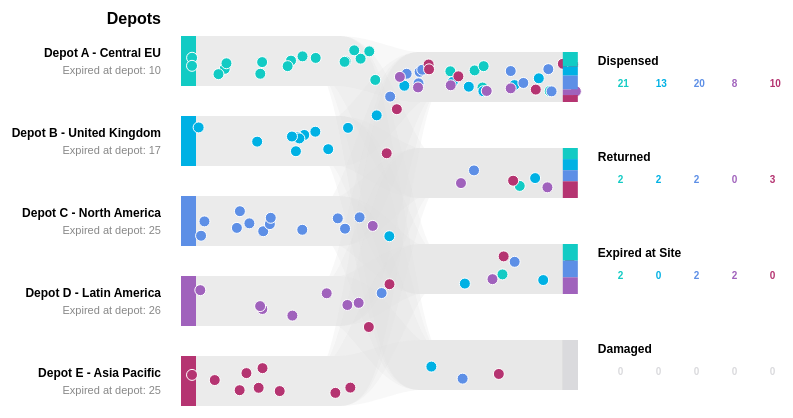
D3 v7 page, settled after 360 driven frames (6 s of simulated time); the page loaded 1 data file(s).


// ── js/app.js
// Drug Supply Optimization: loads the data, holds the filter and view state,
// wires the playback controls and asks sankeyChart to draw.

document.addEventListener("DOMContentLoaded", function () {
  app.onLoad();
});

var app = {
  rows: [],
  depots: [],
  months: [],
  selectedDepot: "All",
  showCountries: false,   // country stage, only offered when a single depot is selected
  depotColorScale: null,
  formatMonth: null,

  onLoad: function () {
    var self = this;
    var parseMonth = d3.timeParse("%Y-%m");
    var formatMonth = d3.timeFormat("%b %Y");
    self.formatMonth = month => formatMonth(parseMonth(month));

    d3.csv("data/kit_flow.csv", function (d) {
      d.Qty = +d.Qty;
      return d;
    }).then(function (rows) {
      self.rows = rows;
      self.depots = Array.from(new Set(rows.map(d => d.Depot))).sort();
      self.months = Array.from(new Set(rows.map(d => d.Month))).sort();

      // Original colours: teal to magenta across all depots. Built over the full depot list,
      // so a depot keeps its colour when the filter is used.
      self.depotColorScale = d3.scaleLinear()
        .domain([0, Math.max(1, self.depots.length - 1)])
        .range(["#12CBC4", "#B53471"])
        .interpolate(d3.interpolateHcl);

      self.buildDepotFilter();
      document.getElementById("monthSlider").max = self.months.length - 1;
      self.update();
      self.addListeners();
    }).catch(function (error) {
      console.error("Error loading data:", error);
      document.getElementById("sankeyChartDivWrapper").textContent =
        "Could not load data/kit_flow.csv. Run the page from a local web server (see README.md).";
    });
  },

  buildDepotFilter: function () {
    d3.select("#depotFilter").selectAll("option.depot-option")
      .data(this.depots)
      .join("option")
      .attr("class", "depot-option")
      .attr("value", d => d)
      .text(d => d);
  },

  addListeners: function () {
    var self = this;

    document.getElementById("depotFilter").addEventListener("change", function (e) {
      self.selectedDepot = e.target.value;
      var singleDepot = self.selectedDepot !== "All";
      document.getElementById("countryToggle").hidden = !singleDepot;
      if (!singleDepot) {
        self.showCountries = false;
        document.getElementById("showCountries").checked = false;
      }
      self.update();
    });

    document.getElementById("showCountries").addEventListener("change", function (e) {
      self.showCountries = e.target.checked;
      self.update();
    });

    // One button: pause while playing, play while paused, replay when finished
    document.getElementById("playBtn").addEventListener("click", function () {
      if (sankeyChart.playing) sankeyChart.pause();
      else sankeyChart.play();
    });

    document.getElementById("monthSlider").addEventListener("input", function (e) {
      sankeyChart.seek(+e.target.value);
    });

    var resizeTimeout;
    window.addEventListener("resize", function () {
      clearTimeout(resizeTimeout);
      resizeTimeout = setTimeout(function () { self.update(); }, 200);
    });
  },

  getFilteredRows: function () {
    var depot = this.selectedDepot;
    return depot === "All" ? this.rows : this.rows.filter(d => d.Depot === depot);
  },

  update: function () {
    var self = this;

    sankeyChart.render(document.getElementById("sankeyChartDivWrapper"), {
      rows: self.getFilteredRows(),
      depots: self.selectedDepot === "All" ? self.depots : [self.selectedDepot],
      months: self.months,
      showCountries: self.showCountries,
      color: d => self.depotColorScale(self.depots.indexOf(d)),
      onProgress: state => self.updatePlayback(state),
    });
  },

  // Called by the chart when the month or the play state changes
  updatePlayback: function (state) {
    document.getElementById("monthSlider").value = state.monthIndex;
    document.getElementById("monthLabel").textContent = this.formatMonth(this.months[state.monthIndex]);

    var button = document.getElementById("playBtn");
    var mode = state.playing ? "Pause" : state.finished ? "Replay" : "Play";
    button.innerHTML = { Pause: "&#10074;&#10074;", Play: "&#9654;", Replay: "&#8635;" }[mode];
    button.title = mode;
    button.setAttribute("aria-label", mode);
  },
};

// ── js/sankeyChart.js
// Animated Depot -> (Country) -> Outcome flow chart with monthly playback.
// Port of materialDashboard/js/sankeyChart.js (based on the animated Sankey in
// Fullstack D3 by Amelia Wattenberger) to D3 v7, keeping its look.
// Changes from the original: depots and names come from the data, dots are released
// month by month on a clock that can be paused and moved, an optional country stage,
// own tooltip instead of d3-tip, expired-at-depot shown under each depot instead of as a flow.

var sankeyChart = {
  KITS_PER_DOT: 10,
  MONTH_DURATION: 1500,  // ms of animation per month of data
  OUTCOMES: ["Dispensed", "Returned", "Expired at Site", "Damaged"],
  DEPOT_EXPIRY: "Expired at Depot",
  MIN_WIDTH: 700,

  // Playback clock (ms). Kept across redraws, so filtering, switching view or
  // resizing carries on from the same point.
  time: 0,
  playing: true,
  endTime: 0,
  monthCount: 0,
  timer: null,
  drawFrame: null,
  onProgress: null,
  lastProgressKey: null,

  play: function () {
    if (this.time >= this.endTime) this.time = 0; // finished: play again from the start
    this.playing = true;
    this.startTimer();
    this.notify();
  },

  pause: function () {
    this.playing = false;
    this.stopTimer();
    this.notify();
  },

  seek: function (monthIndex) {
    this.time = Math.min(monthIndex * this.MONTH_DURATION, this.endTime);
    if (this.playing) this.startTimer();
    else if (this.drawFrame) this.drawFrame(this.time);
    this.notify();
  },

  startTimer: function () {
    var self = this;
    self.stopTimer();
    var startTime = self.time;
    self.timer = d3.timer(function (elapsed) {
      self.time = Math.min(startTime + elapsed, self.endTime);
      self.drawFrame(self.time);
      if (self.time >= self.endTime) {
        self.playing = false;
        self.stopTimer();
      }
      self.notify();
    });
  },

  stopTimer: function () {
    if (this.timer) {
      this.timer.stop();
      this.timer = null;
    }
  },

  currentMonthIndex: function () {
    return Math.max(0, Math.min(this.monthCount - 1, Math.floor(this.time / this.MONTH_DURATION)));
  },

  // Tell the page about the month / play state, only when it changes (not every frame)
  notify: function () {
    var state = {
      monthIndex: this.currentMonthIndex(),
      playing: this.playing,
      finished: this.time >= this.endTime,
    };
    var key = [state.monthIndex, state.playing, state.finished].join("|");
    if (this.onProgress && key !== this.lastProgressKey) {
      this.lastProgressKey = key;
      this.onProgress(state);
    }
  },

  // options: { rows, depots, months, showCountries, color(depot), onProgress(state) }
  render: function (container, options) {
    var self = this;
    self.stopTimer();

    var depots = options.depots;
    var months = options.months;
    var showCountries = options.showCountries;
    var color = options.color;
    var outcomes = self.OUTCOMES;
    var fmt = d3.format(",");
    var tooltip = d3.select("#tooltip");

    self.monthCount = months.length;
    self.onProgress = options.onProgress;

    var root = d3.select(container);
    root.selectAll("*").remove();

    // 1. Access data

    // Rows with an outcome not in OUTCOMES (e.g. a spelling mistake in the CSV) are skipped
    var flowRows = options.rows.filter(d => outcomes.includes(d.Outcome));
    var expiryRows = options.rows.filter(d => d.Outcome === self.DEPOT_EXPIRY);

    var countryQty = d3.rollup(flowRows, v => d3.sum(v, d => d.Qty), d => d.Country);
    var depotCountryQty = d3.rollup(flowRows, v => d3.sum(v, d => d.Qty), d => d.Depot, d => d.Country);
    var countryOutcomeQty = d3.rollup(flowRows, v => d3.sum(v, d => d.Qty), d => d.Country, d => d.Outcome);
    var shippedByDepot = d3.rollup(flowRows, v => d3.sum(v, d => d.Qty), d => d.Depot);

    // Countries ordered by the depots that supply them, so shared countries sit between their depots
    var countries = Array.from(countryQty.keys()).sort(function (a, b) {
      return countryOrderKey(a) - countryOrderKey(b) || countryQty.get(b) - countryQty.get(a);
    });

    function countryOrderKey(country) {
      return d3.mean(depots
        .filter(dp => depotCountryQty.get(dp) && depotCountryQty.get(dp).has(country))
        .map(dp => depots.indexOf(dp)));
    }

    // Expired at depot, cumulative by month: expiredByMonth[depotId][monthIndex]
    var expiredByMonth = depots.map(function (depot) {
      var running = 0;
      return months.map(function (month) {
        running += d3.sum(expiryRows.filter(d => d.Depot === depot && d.Month === month), d => d.Qty);
        return running;
      });
    });

    // 2. Create chart dimensions

    var width = Math.max(container.clientWidth * 0.9, self.MIN_WIDTH);

    var dimensions = {
      width: width,
      height: showCountries ? 600 : 500,
      margin: {
        top: 10,
        right: Math.max(140, 60 + depots.length * 38),   // outcome names, and one value per depot
        bottom: 10,
        left: 210,
      },
      endsBarWidth: 15,
    };

    dimensions.boundedWidth = dimensions.width
      - dimensions.margin.left
      - dimensions.margin.right;

    dimensions.boundedHeight = dimensions.height
      - dimensions.margin.top
      - dimensions.margin.bottom;

    // Bands are 50px as in the original; narrower in the country view so 11 countries fit
    dimensions.pathHeight = showCountries
      ? Math.min(50, dimensions.boundedHeight / (countries.length + 1) * 0.8)
      : 50;

    var travelDuration = showCountries ? 7000 : 5000;
    var xCountry = dimensions.boundedWidth / 2;

    // 3. Draw canvas

    var wrapper = root.append("svg")
      .attr("width", dimensions.width)
      .attr("height", dimensions.height);

    var bounds = wrapper.append("g")
      .style("transform", `translate(${dimensions.margin.left}px, ${dimensions.margin.top}px)`);

    // 4. Create scales (first depot / country / outcome at the top)

    var startYScale = d3.scaleLinear()
      .domain([-1, depots.length])
      .range([0, dimensions.boundedHeight]);

    var countryYScale = d3.scaleLinear()
      .domain([-1, countries.length])
      .range([0, dimensions.boundedHeight]);

    var endYScale = d3.scaleLinear()
      .domain([-1, outcomes.length])
      .range([0, dimensions.boundedHeight]);

    // Dots change lanes between 40% and 60% of a stage, eased so they follow
    // the curve of the bands instead of turning sharp corners
    var laneSwitchScale = d3.scaleLinear()
      .domain([0.4, 0.6]) // x progress through a stage
      .range([0, 1])      // y progress
      .clamp(true);
    var yTransitionProgress = p => d3.easeCubicInOut(laneSwitchScale(p));

    var depotColor = id => color(depots[id]);

    // 5. Dots: one per KITS_PER_DOT kits plus one for the remainder, per month,
    // so the ending values add up exactly to the data once every dot has arrived

    var groupKey = d => [d.Month, d.Depot, showCountries ? d.Country : "", d.Outcome].join("|");
    var grouped = d3.rollup(flowRows, v => d3.sum(v, d => d.Qty), groupKey);

    var dots = [];
    grouped.forEach(function (qty, key) {
      var parts = key.split("|");
      var monthIndex = months.indexOf(parts[0]);
      var values = d3.range(Math.floor(qty / self.KITS_PER_DOT)).map(() => self.KITS_PER_DOT);
      if (qty % self.KITS_PER_DOT > 0) values.push(qty % self.KITS_PER_DOT);
      values.forEach(function (value) {
        dots.push({
          id: dots.length,
          depotId: depots.indexOf(parts[1]),
          countryId: showCountries ? countries.indexOf(parts[2]) : -1,
          outcomeId: outcomes.indexOf(parts[3]),
          value: value,
          startTime: (monthIndex + Math.random()) * self.MONTH_DURATION,
          yJitter: getRandomNumberInRange(-0.3, 0.3) * dimensions.pathHeight,
        });
      });
    });

    // Dot timings are re-randomised on every redraw, so a finished animation stays finished
    var wasFinished = self.endTime > 0 && self.time >= self.endTime;
    self.endTime = (d3.max(dots, d => d.startTime) || 0) + travelDuration;
    self.time = wasFinished ? self.endTime : Math.min(self.time, self.endTime);

    // 6. Draw bands
    // Same shape as the original: flat, then a smooth step in the middle of each stage

    function bandPath(x0, x1, y0, y1) {
      return d3.line().curve(d3.curveMonotoneX)(
        d3.range(6).map(i => [x0 + i * (x1 - x0) / 5, i <= 2 ? y0 : y1])
      );
    }

    var bands = [];
    if (showCountries) {
      depotCountryQty.forEach(function (byCountry, depot) {
        byCountry.forEach(function (qty, country) {
          bands.push(bandPath(0, xCountry,
            startYScale(depots.indexOf(depot)), countryYScale(countries.indexOf(country))));
        });
      });
      countryOutcomeQty.forEach(function (byOutcome, country) {
        byOutcome.forEach(function (qty, outcome) {
          bands.push(bandPath(xCountry, dimensions.boundedWidth,
            countryYScale(countries.indexOf(country)), endYScale(outcomes.indexOf(outcome))));
        });
      });
    } else {
      depots.forEach(function (depot, depotId) {
        outcomes.forEach(function (outcome, outcomeId) {
          bands.push(bandPath(0, dimensions.boundedWidth, startYScale(depotId), endYScale(outcomeId)));
        });
      });
    }

    bounds.append("g").selectAll(".category-path")
      .data(bands)
      .join("path")
      .attr("class", "category-path")
      .attr("d", d => d)
      .attr("stroke-width", dimensions.pathHeight);

    // 7. Draw peripherals

    // Depots
    var startingLabelsGroup = bounds.append("g")
      .style("transform", "translateX(-20px)");

    var startingGroups = startingLabelsGroup.selectAll(".start-group")
      .data(d3.range(depots.length))
      .join("g")
      .attr("class", "start-group")
      .on("mousemove", (event, id) => showTooltip(event,
        `<strong>${depots[id]}</strong><br>${fmt(shippedByDepot.get(depots[id]) || 0)} kits shipped (all months)`))
      .on("mouseleave", hideTooltip);

    startingGroups.append("text")
      .attr("class", "label start-label")
      .attr("y", id => startYScale(id) - 7)
      .text(id => depots[id]);

    var expiredLabels = startingGroups.append("text")
      .attr("class", "start-sublabel")
      .attr("y", id => startYScale(id) + 10);

    startingGroups.append("rect")
      .attr("x", 20)
      .attr("y", id => startYScale(id) - (dimensions.pathHeight / 2))
      .attr("width", dimensions.endsBarWidth)
      .attr("height", dimensions.pathHeight)
      .attr("fill", depotColor);

    startingLabelsGroup.append("text")
      .attr("class", "start-title")
      .attr("y", startYScale(0) - dimensions.pathHeight / 2 - 12)
      .text("Depots");

    // Countries (country view only)
    if (showCountries) {
      var countryGroups = bounds.append("g").selectAll(".country-group")
        .data(countries)
        .join("g")
        .attr("class", "country-group")
        .attr("transform", (d, i) => `translate(${xCountry}, ${countryYScale(i)})`)
        .on("mousemove", function (event, country) {
          var lines = depots
            .filter(dp => depotCountryQty.get(dp) && depotCountryQty.get(dp).has(country))
            .map(dp => `${dp}: ${fmt(depotCountryQty.get(dp).get(country))}`);
          showTooltip(event, `<strong>${country}</strong><br>${fmt(countryQty.get(country))} kits received (all months)` +
            `<br>${lines.join("<br>")}`);
        })
        .on("mouseleave", hideTooltip);

      countryGroups.append("rect")
        .attr("class", "country-node")
        .attr("x", -4)
        .attr("y", -dimensions.pathHeight / 2)
        .attr("width", 8)
        .attr("height", dimensions.pathHeight);

      countryGroups.append("text")
        .attr("class", "label country-label")
        .attr("y", -dimensions.pathHeight / 2 - 8)
        .text(d => d);
    }

    // Outcomes
    var endingLabelsGroup = bounds.append("g")
      .style("transform", `translateX(${dimensions.boundedWidth + 20}px)`);

    endingLabelsGroup.selectAll(".end-label")
      .data(outcomes)
      .join("text")
      .attr("class", "label end-label")
      .attr("y", (d, i) => endYScale(i) - 15)
      .text(d => d);

    var markersGroup = bounds.append("g")
      .attr("class", "markers-group");

    var endingBarGroup = bounds.append("g")
      .attr("transform", `translate(${dimensions.boundedWidth}, 0)`);

    // 8. Draw one frame of the animation at clock time t

    function dotPosition(d, progress) {
      var x = progress * dimensions.boundedWidth;
      var y;
      if (!showCountries) {
        var yStart = startYScale(d.depotId);
        y = yStart + (endYScale(d.outcomeId) - yStart) * yTransitionProgress(progress);
      } else if (progress < 0.5) {
        var yDepot = startYScale(d.depotId);
        y = yDepot + (countryYScale(d.countryId) - yDepot) * yTransitionProgress(progress / 0.5);
      } else {
        var yCountry = countryYScale(d.countryId);
        y = yCountry + (endYScale(d.outcomeId) - yCountry) * yTransitionProgress((progress - 0.5) / 0.5);
      }
      return `translate(${x}, ${y + d.yJitter})`;
    }

    var lastArrivedCount = -1;
    var lastMonthIndex = -1;

    function drawFrame(t) {
      var progressOf = d => (t - d.startTime) / travelDuration;

      markersGroup.selectAll(".marker-circle")
        .data(dots.filter(d => t >= d.startTime && progressOf(d) < 1), d => d.id)
        .join(enter => enter.append("circle")
          .attr("class", "marker marker-circle")
          .attr("r", 5.5)
          .attr("fill", d => depotColor(d.depotId))
          .style("opacity", 0))
        .attr("transform", d => dotPosition(d, progressOf(d)))
        .style("opacity", d => progressOf(d) * dimensions.boundedWidth < 10 ? 0 : 1);

      var monthIndex = Math.max(0, Math.min(months.length - 1, Math.floor(t / self.MONTH_DURATION)));
      if (monthIndex !== lastMonthIndex) {
        lastMonthIndex = monthIndex;
        expiredLabels.text(id => `Expired at depot: ${fmt(expiredByMonth[id][monthIndex])}`);
      }

      // Sum of arrived dots per outcome and depot. Bars and values are only
      // redrawn when another dot has arrived.
      var arrived = outcomes.map(() => depots.map(() => 0));
      var arrivedCount = 0;
      dots.forEach(function (d) {
        if (progressOf(d) >= 1) {
          arrived[d.outcomeId][d.depotId] += d.value;
          arrivedCount++;
        }
      });
      if (arrivedCount === lastArrivedCount) return;
      lastArrivedCount = arrivedCount;

      var endingPercentages = d3.merge(arrived.map(function (byDepot, endingId) {
        var countInBar = d3.sum(byDepot);
        return byDepot.map(function (count, depotId) {
          var countAbove = d3.sum(byDepot.slice(0, depotId));
          return {
            endingId,
            depotId,
            count,
            countInBar,
            percentAbove: countAbove / (countInBar || 1),
            percent: count / (countInBar || 1),
          };
        });
      }));

      endingBarGroup.selectAll(".ending-bar")
        .data(endingPercentages)
        .join("rect")
        .attr("class", "ending-bar")
        .attr("x", -dimensions.endsBarWidth)
        .attr("width", dimensions.endsBarWidth)
        .attr("y", d => endYScale(d.endingId)
          - dimensions.pathHeight / 2
          + dimensions.pathHeight * d.percentAbove
        )
        .attr("height", d => d.countInBar
          ? dimensions.pathHeight * d.percent
          : dimensions.pathHeight
        )
        .attr("fill", d => d.countInBar ? depotColor(d.depotId) : "#dadadd");

      endingLabelsGroup.selectAll(".ending-value")
        .data(endingPercentages)
        .join("text")
        .attr("class", "ending-value")
        .attr("x", d => d.depotId * 38 + 20)
        .attr("y", d => endYScale(d.endingId) - dimensions.pathHeight / 2 + 35)
        .attr("fill", d => d.countInBar ? depotColor(d.depotId) : "#dadadd")
        .text(d => fmt(d.count))
        .on("mousemove", (event, d) => showTooltip(event,
          `<strong>${depots[d.depotId]}</strong><br>${outcomes[d.endingId]}: ${fmt(d.count)} kits so far`))
        .on("mouseleave", hideTooltip);
    }

    self.drawFrame = drawFrame;
    self.lastProgressKey = null;
    drawFrame(self.time);
    if (self.playing) self.startTimer();
    self.notify();

    // Helpers

    function showTooltip(event, html) {
      tooltip.html(html)
        .classed("hidden", false)
        .style("left", (event.pageX + 12) + "px")
        .style("top", (event.pageY - 10) + "px");
    }

    function hideTooltip() {
      tooltip.classed("hidden", true);
    }

    function getRandomNumberInRange(min, max) {
      return Math.random() * (max - min) + min;
    }
  },
};


### data: data/kit_flow.csv
Month, Depot, Country, Outcome, Qty
2025-01, Depot A - Central EU, Germany, Dispensed, 14
2025-01, Depot A - Central EU, Germany, Expired at Site, 1
2025-01, Depot A - Central EU, Germany, Returned, 1
2025-01, Depot A - Central EU, France, Dispensed, 10
2025-01, Depot A - Central EU, France, Expired at Site, 1
2025-01, Depot A - Central EU, France, Returned, 1
2025-01, Depot A - Central EU, Spain, Dispensed, 7
2025-01, Depot A - Central EU, , Expired at Depot, 3
2025-01, Depot B - United Kingdom, United Kingdom, Dispensed, 13
2025-01, Depot B - United Kingdom, United Kingdom, Expired at Site, 1
2025-01, Depot B - United Kingdom, United Kingdom, Returned, 1
2025-01, Depot B - United Kingdom, France, Dispensed, 5
2025-01, Depot B - United Kingdom, Spain, Dispensed, 5
2025-01, Depot B - United Kingdom, Spain, Returned, 1
2025-01, Depot B - United Kingdom, , Expired at Depot, 2
2025-01, Depot C - North America, United States, Dispensed, 24
2025-01, Depot C - North America, United States, Expired at Site, 1
2025-01, Depot C - North America, United States, Returned, 2
2025-01, Depot C - North America, Canada, Dispensed, 8
2025-01, Depot C - North America, Canada, Expired at Site, 1
2025-01, Depot C - North America, , Expired at Depot, 1
2025-01, Depot D - Latin America, Brazil, Dispensed, 10
2025-01, Depot D - Latin America, Brazil, Expired at Site, 1
2025-01, Depot D - Latin America, Brazil, Returned, 1
2025-01, Depot D - Latin America, Mexico, Dispensed, 8
2025-01, Depot D - Latin America, Mexico, Expired at Site, 1
2025-01, Depot D - Latin America, , Expired at Depot, 6
2025-01, Depot E - Asia Pacific, Japan, Dispensed, 13
2025-01, Depot E - Asia Pacific, Japan, Expired at Site, 1
2025-01, Depot E - Asia Pacific, Japan, Returned, 1
2025-01, Depot E - Asia Pacific, South Korea, Dispensed, 7
2025-01, Depot E - Asia Pacific, South Korea, Expired at Site, 1
2025-01, Depot E - Asia Pacific, South Korea, Returned, 1
2025-01, Depot E - Asia Pacific, Australia, Dispensed, 4
2025-01, Depot E - Asia Pacific, Australia, Expired at Site, 1
2025-01, Depot E - Asia Pacific, Australia, Returned, 1
2025-01, Depot E - Asia Pacific, , Expired at Depot, 6
2025-02, Depot A - Central EU, Germany, Dispensed, 17
2025-02, Depot A - Central EU, Germany, Expired at Site, 1
2025-02, Depot A - Central EU, Germany, Returned, 2
2025-02, Depot A - Central EU, France, Dispensed, 13
2025-02, Depot A - Central EU, France, Expired at Site, 1
2025-02, Depot A - Central EU, France, Returned, 1
2025-02, Depot A - Central EU, Spain, Dispensed, 9
2025-02, Depot A - Central EU, Spain, Expired at Site, 1
2025-02, Depot A - Central EU, Spain, Returned, 1
2025-02, Depot B - United Kingdom, United Kingdom, Dispensed, 18
2025-02, Depot B - United Kingdom, United Kingdom, Expired at Site, 1
2025-02, Depot B - United Kingdom, United Kingdom, Damaged, 1
2025-02, Depot B - United Kingdom, United Kingdom, Returned, 2
2025-02, Depot B - United Kingdom, France, Dispensed, 6
2025-02, Depot B - United Kingdom, France, Returned, 1
2025-02, Depot B - United Kingdom, Spain, Dispensed, 7
2025-02, Depot B - United Kingdom, , Expired at Depot, 3
2025-02, Depot C - North America, United States, Dispensed, 26
2025-02, Depot C - North America, United States, Expired at Site, 1
2025-02, Depot C - North America, United States, Damaged, 1
2025-02, Depot C - North America, United States, Returned, 3
2025-02, Depot C - North America, Canada, Dispensed, 9
2025-02, Depot C - North America, Canada, Expired at Site, 1
... 526 more rows